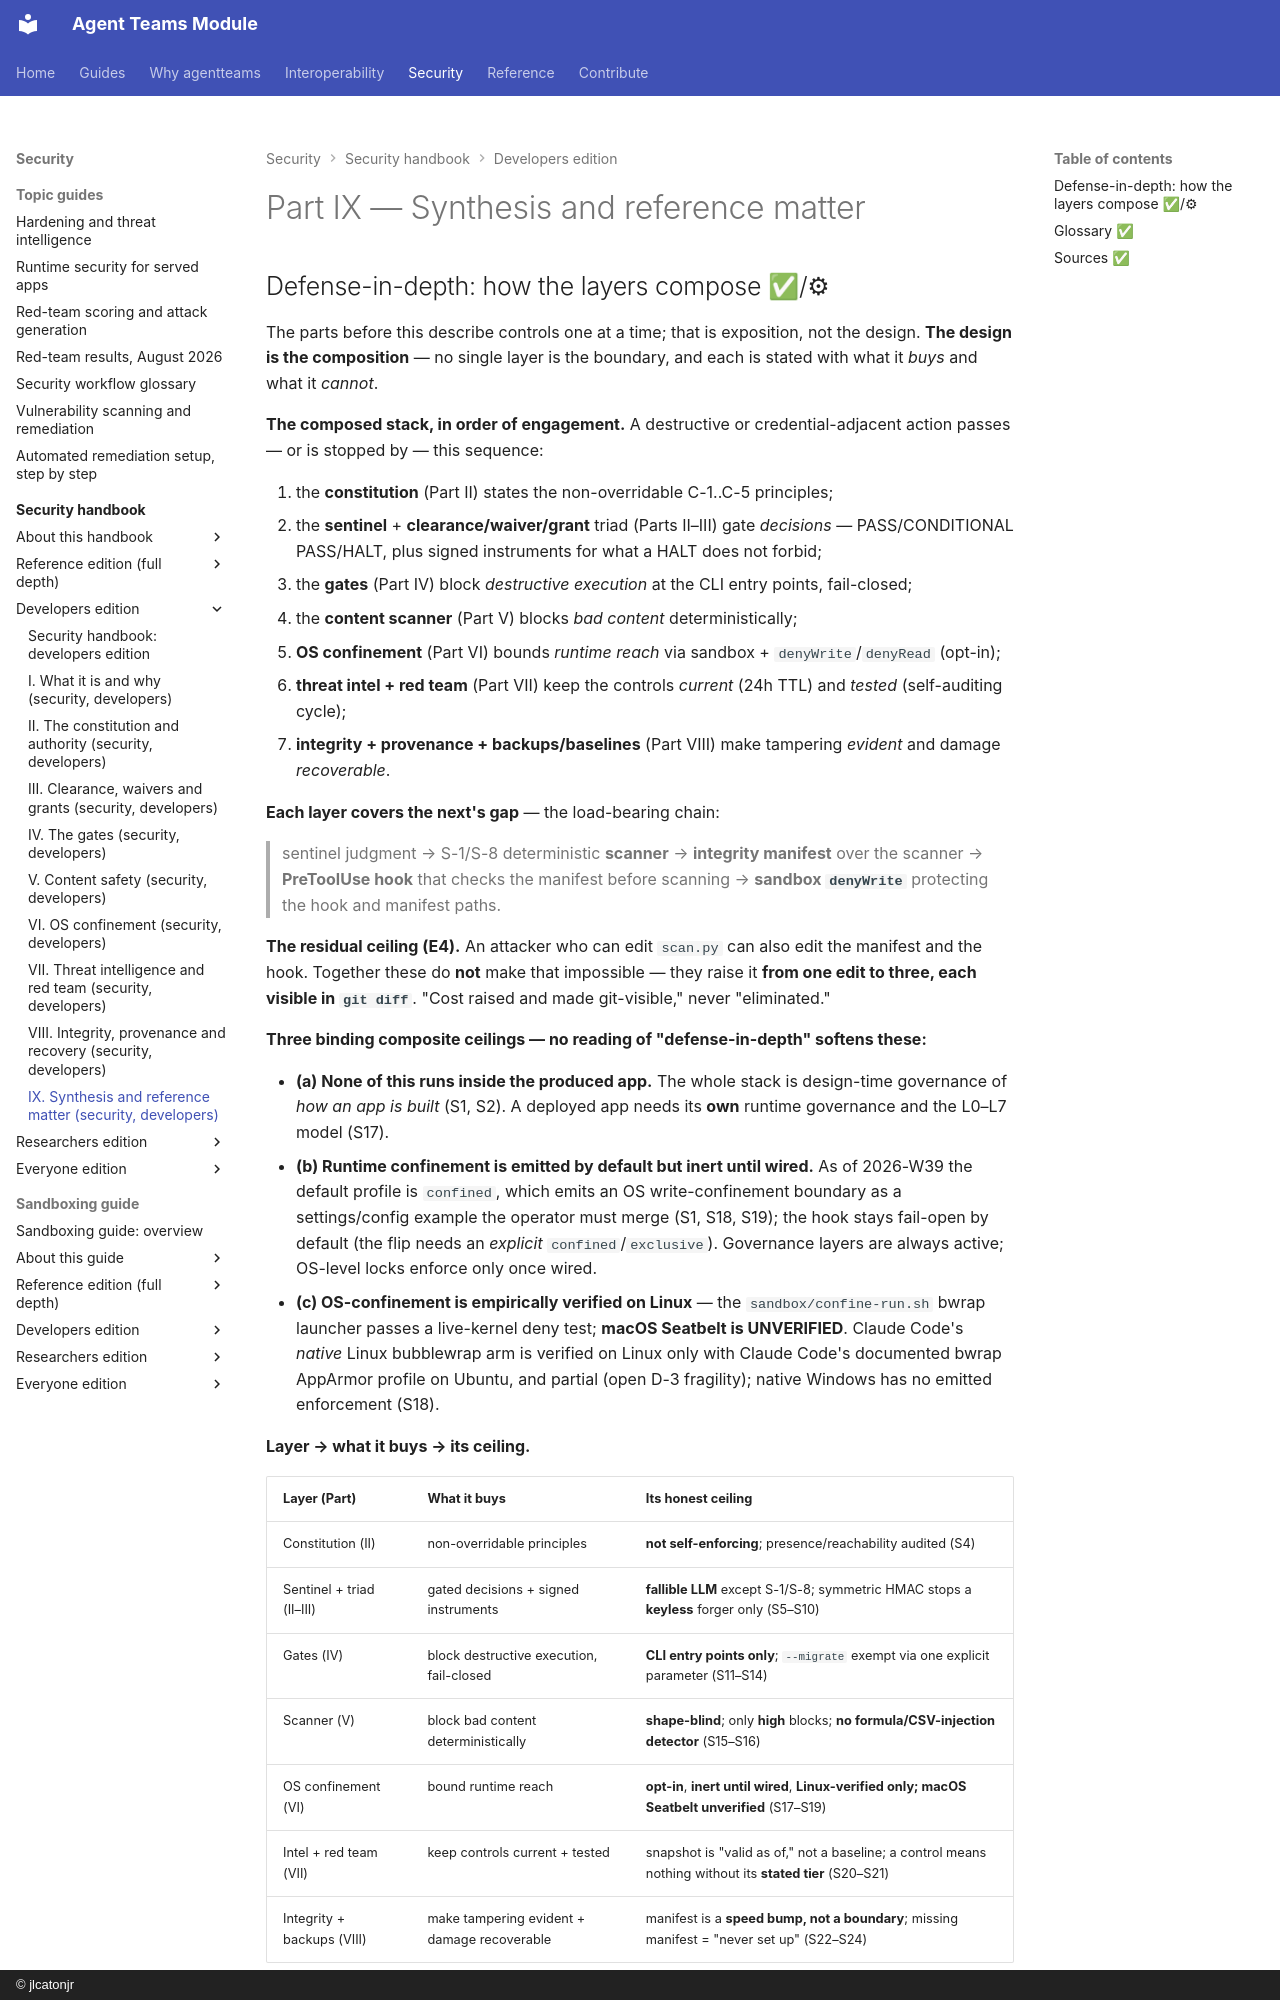

repository: jlcatonjr/agentteams · page: agentteams-security-guide/for-developers/part-ix-synthesis-and-reference-matter/index.html · generator: mkdocs · copyright: © jlcatonjr

# Part IX — Synthesis and reference matter

## Defense-in-depth: how the layers compose  ✅/⚙ {#S25}

The parts before this describe controls one at a time; that is exposition, not the
design. **The design is the composition** — no single layer is the boundary, and
each is stated with what it *buys* and what it *cannot*.

**The composed stack, in order of engagement.** A destructive or
credential-adjacent action passes — or is stopped by — this sequence:

1. the **constitution** (Part II) states the non-overridable C-1..C-5 principles;
2. the **sentinel** + **clearance/waiver/grant** triad (Parts II–III) gate
   *decisions* — PASS/CONDITIONAL PASS/HALT, plus signed instruments for what a
   HALT does not forbid;
3. the **gates** (Part IV) block *destructive execution* at the CLI entry points,
   fail-closed;
4. the **content scanner** (Part V) blocks *bad content* deterministically;
5. **OS confinement** (Part VI) bounds *runtime reach* via sandbox +
   `denyWrite`/`denyRead` (opt-in);
6. **threat intel + red team** (Part VII) keep the controls *current* (24h TTL)
   and *tested* (self-auditing cycle);
7. **integrity + provenance + backups/baselines** (Part VIII) make tampering
   *evident* and damage *recoverable*.

**Each layer covers the next's gap** — the load-bearing chain:

> sentinel judgment → S-1/S-8 deterministic **scanner** → **integrity manifest**
> over the scanner → **PreToolUse hook** that checks the manifest before scanning
> → **sandbox `denyWrite`** protecting the hook and manifest paths.

**The residual ceiling (E4).** An attacker who can edit `scan.py` can also edit
the manifest and the hook. Together these do **not** make that impossible — they
raise it **from one edit to three, each visible in `git diff`**. "Cost raised and
made git-visible," never "eliminated."

**Three binding composite ceilings — no reading of "defense-in-depth" softens
these:**

- **(a) None of this runs inside the produced app.** The whole stack is
  design-time governance of *how an app is built* (S1, S2). A deployed app needs
  its **own** runtime governance and the L0–L7 model (S17).
- **(b) Runtime confinement is emitted by default but inert until wired.** As of
  2026-W39 the default profile is `confined`, which emits an OS write-confinement
  boundary as a settings/config example the operator must merge (S1, S18, S19); the
  hook stays fail-open by default (the flip needs an *explicit* `confined`/`exclusive`).
  Governance layers are always active; OS-level locks enforce only once wired.
- **(c) OS-confinement is empirically verified on Linux** — the `sandbox/confine-run.sh` bwrap launcher passes a live-kernel deny test; **macOS Seatbelt is UNVERIFIED**. Claude Code's *native* Linux bubblewrap arm is
  verified on Linux only with Claude Code's documented bwrap AppArmor profile on Ubuntu, and partial
  (open D-3 fragility); native Windows has no
  emitted enforcement (S18).

**Layer → what it buys → its ceiling.**

| Layer (Part) | What it buys | Its honest ceiling |
|---|---|---|
| Constitution (II) | non-overridable principles | **not self-enforcing**; presence/reachability audited (S4) |
| Sentinel + triad (II–III) | gated decisions + signed instruments | **fallible LLM** except S-1/S-8; symmetric HMAC stops a **keyless** forger only (S5–S10) |
| Gates (IV) | block destructive execution, fail-closed | **CLI entry points only**; `--migrate` exempt via one explicit parameter (S11–S14) |
| Scanner (V) | block bad content deterministically | **shape-blind**; only **high** blocks; **no formula/CSV-injection detector** (S15–S16) |
| OS confinement (VI) | bound runtime reach | **opt-in**, **inert until wired**, **Linux-verified only; macOS Seatbelt unverified** (S17–S19) |
| Intel + red team (VII) | keep controls current + tested | snapshot is "valid as of," not a baseline; a control means nothing without its **stated tier** (S20–S21) |
| Integrity + backups (VIII) | make tampering evident + damage recoverable | manifest is a **speed bump, not a boundary**; missing manifest = "never set up" (S22–S24) |

**Stated plainly:** the stack buys composed, mostly-evident, cost-raising controls
against a steerable in-repo agent acting on injected instructions. It does not buy
a guarantee — the boundary is the composition and its git-visibility, and the two
surfaces (S2) stay distinct.

**Source.** synthesis of S1–S24; `SECURITY.md`;
`agentteams/templates/universal/security-infrastructure-layers.reference.template.md`.
